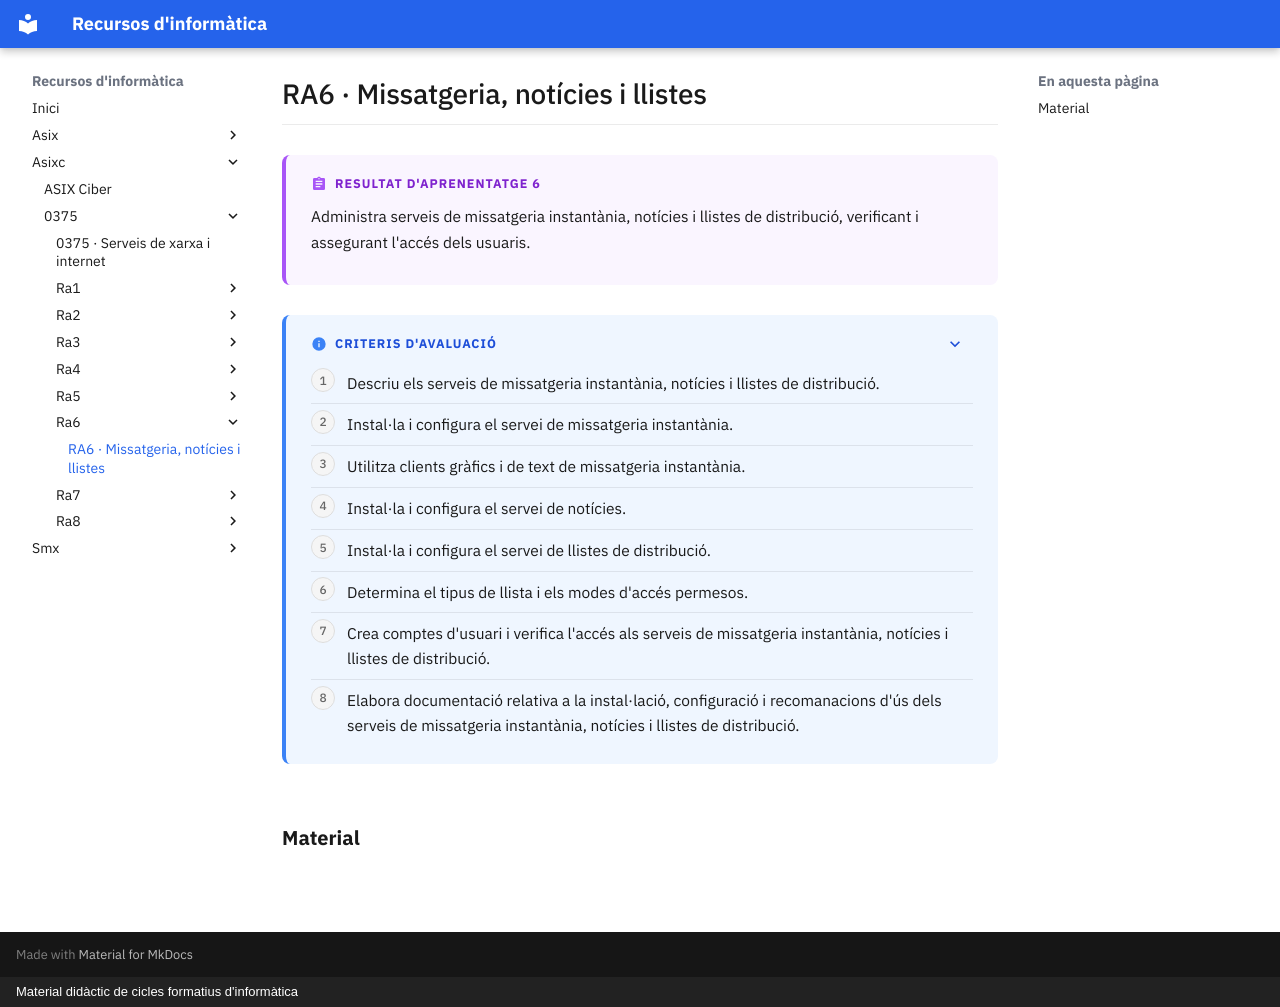

repository: surikata3k/recursos · page: asixc/0375/ra6/index.html · generator: mkdocs · copyright: Material didàctic de cicles formatius d'informàtica

---
title: "RA6 · Missatgeria, notícies i llistes"
description: "Administra serveis de missatgeria instantània, notícies i llistes de distribució, verificant i assegurant l'accés dels usuaris."
nivell: ra
---

# RA6 · Missatgeria, notícies i llistes

!!! abstract "Resultat d'aprenentatge 6"

    Administra serveis de missatgeria instantània, notícies i llistes de distribució, verificant i assegurant l'accés dels usuaris.

??? info "Criteris d'avaluació"

    1. Descriu els serveis de missatgeria instantània, notícies i llistes de distribució.
    2. Instal·la i configura el servei de missatgeria instantània.
    3. Utilitza clients gràfics i de text de missatgeria instantània.
    4. Instal·la i configura el servei de notícies.
    5. Instal·la i configura el servei de llistes de distribució.
    6. Determina el tipus de llista i els modes d'accés permesos.
    7. Crea comptes d'usuari i verifica l'accés als serveis de missatgeria instantània, notícies i llistes de distribució.
    8. Elabora documentació relativa a la instal·lació, configuració i recomanacions d'ús dels serveis de missatgeria instantània, notícies i llistes de distribució.

## Material

<!-- llistat-material -->
